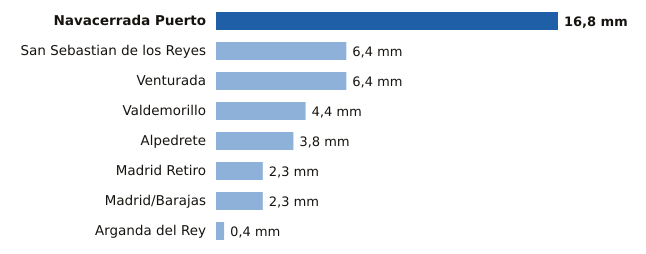

Values plotted in this chart, from the file beside it:
estacion, provincia, mm
Navacerrada Puerto, Madrid, 16.8
San Sebastian de los Reyes, Madrid, 6.4
Venturada, Madrid, 6.4
Valdemorillo, Madrid, 4.4
Alpedrete, Madrid, 3.8
Madrid Retiro, Madrid, 2.3
Madrid/Barajas, Madrid, 2.3
Arganda del Rey, Madrid, 0.4
